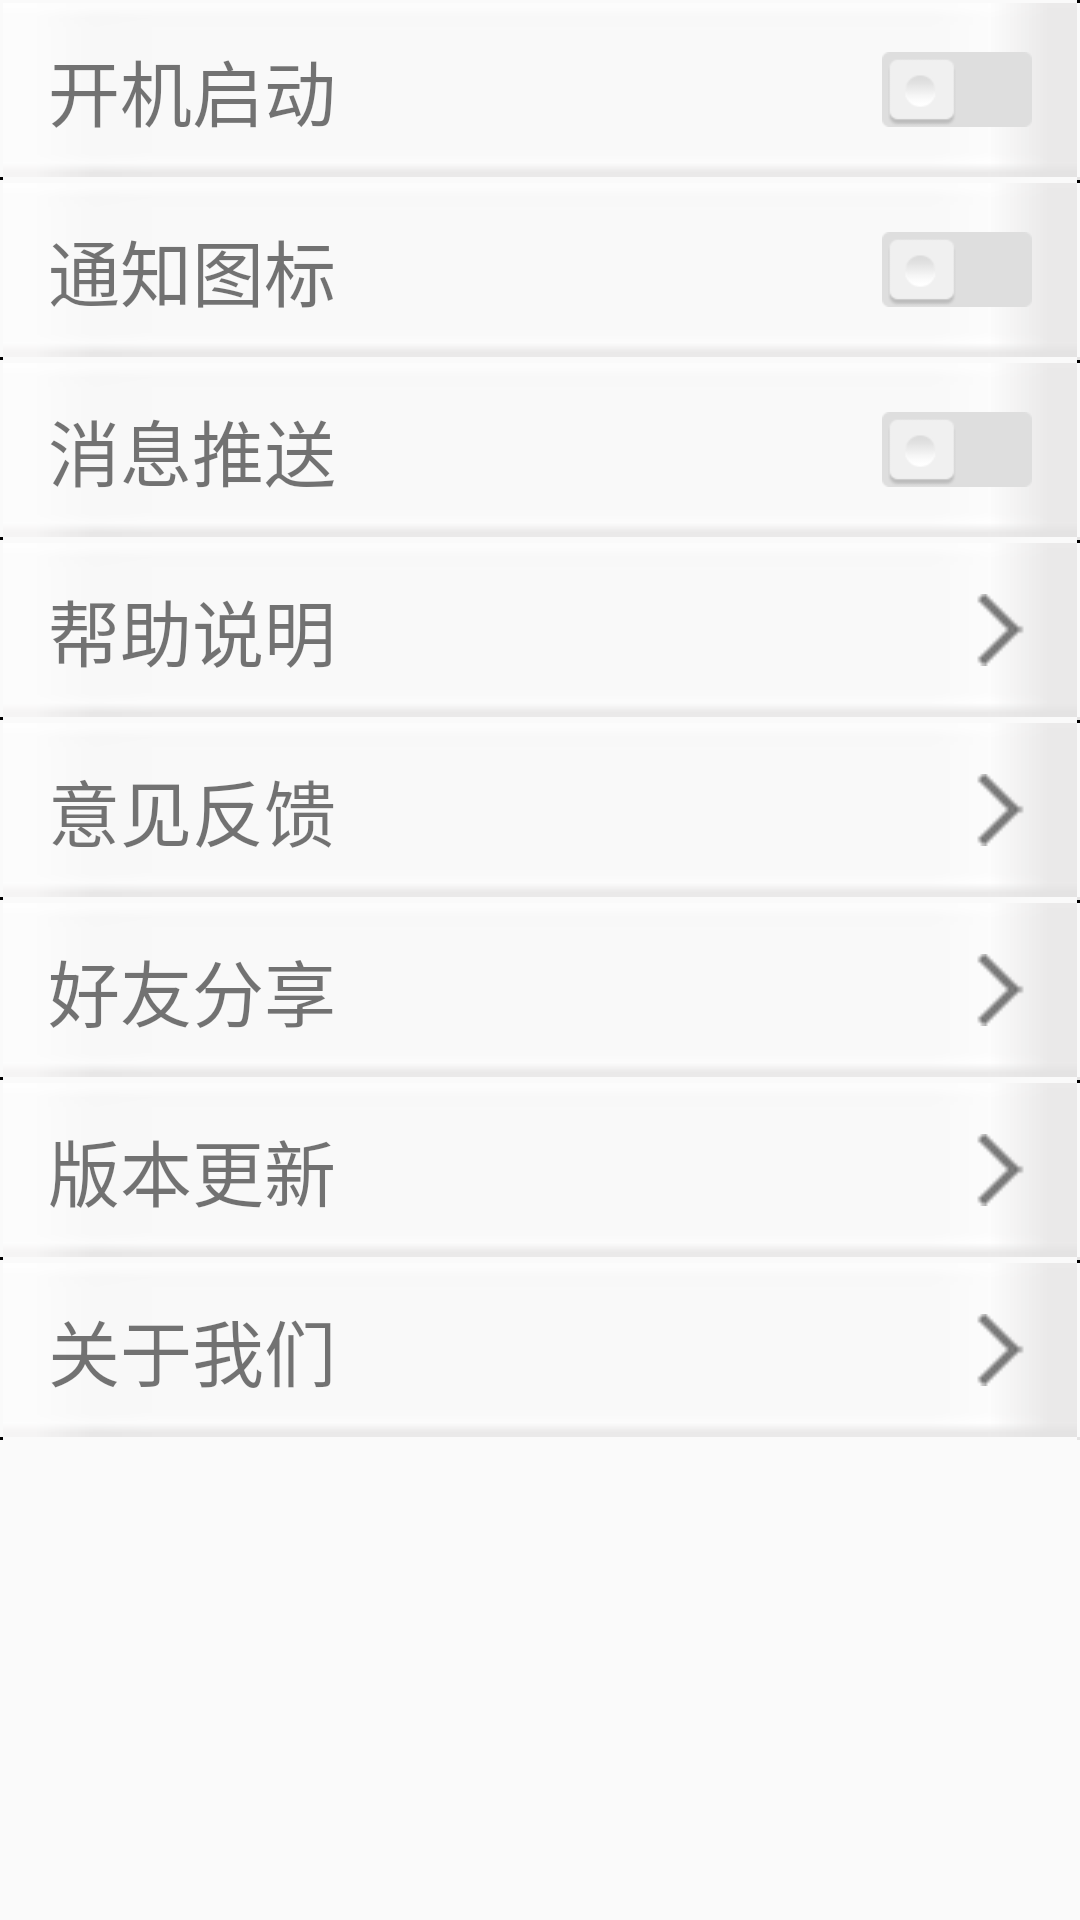

Reconstruct the res/layout file that produces this screen, plus the resources it refers to.
<!-- AndroidManifest.xml: application theme AppTheme -->
<!-- res/layout/activity_setting.xml -->
<?xml version="1.0" encoding="utf-8"?>
<LinearLayout xmlns:android="http://schemas.android.com/apk/res/android"
              android:id="@+id/activity_app_set"
              android:layout_width="match_parent"
              android:layout_height="match_parent">

    <ScrollView
        android:layout_width="match_parent"
        android:layout_height="match_parent"
        android:scrollbars="vertical">
        <LinearLayout
            android:layout_width="match_parent"
            android:layout_height="match_parent"
            android:orientation="vertical">
            <RelativeLayout
                style="@style/AppSetRelaStyle"
                >

                <TextView
                    android:id="@+id/txt_startingUp"
                    style="@style/AppSetTxtStyle"
                    android:text="@string/set_startingUp"/>

                <ToggleButton
                    android:id="@+id/img_startingUp"
                    style="@style/AppSetImgStyle1"/>
            </RelativeLayout>

            <RelativeLayout
                style="@style/AppSetRelaStyle">

                <TextView
                    android:id="@+id/txt_notifyIcon"
                    style="@style/AppSetTxtStyle"
                    android:text="@string/set_notifyIcon"/>

                <ToggleButton
                    android:id="@+id/img_notifyIcon"
                    style="@style/AppSetImgStyle1"/>
            </RelativeLayout>

            <RelativeLayout
                style="@style/AppSetRelaStyle">

                <TextView
                    android:id="@+id/txt_pushMessage"
                    style="@style/AppSetTxtStyle"
                    android:text="@string/set_pushMessage"/>

                <ToggleButton
                    android:id="@+id/img_pushMessage"
                    style="@style/AppSetImgStyle1"/>
            </RelativeLayout>

            <RelativeLayout
                android:id="@+id/rela_help"
                style="@style/AppSetRelaStyle">

                <TextView
                    android:id="@+id/txt_help"
                    style="@style/AppSetTxtStyle"
                    android:text="@string/set_help"/>

                <ImageView
                    style="@style/AppSetImgStyle2"/>
            </RelativeLayout>

            <RelativeLayout
                style="@style/AppSetRelaStyle">

                <TextView
                    android:id="@+id/txt_feedback"
                    style="@style/AppSetTxtStyle"
                    android:text="@string/set_feedback"/>

                <ImageView
                    style="@style/AppSetImgStyle2"/>
            </RelativeLayout>

            <RelativeLayout
                style="@style/AppSetRelaStyle">

                <TextView
                    android:id="@+id/txt_friendsShare"
                    style="@style/AppSetTxtStyle"
                    android:text="@string/set_friendsShare"/>

                <ImageView
                    style="@style/AppSetImgStyle2"/>
            </RelativeLayout>

            <RelativeLayout
                style="@style/AppSetRelaStyle">

                <TextView
                    android:id="@+id/txt_versionUpdate"
                    style="@style/AppSetTxtStyle"
                    android:text="@string/set_versionUpdate"/>

                <ImageView
                    style="@style/AppSetImgStyle2"/>
            </RelativeLayout>

            <RelativeLayout
                android:id="@+id/rela_about"
                style="@style/AppSetRelaStyle">

                <TextView
                    android:id="@+id/txt_about"
                    style="@style/AppSetTxtStyle"
                    android:text="@string/set_about"/>

                <ImageView
                    style="@style/AppSetImgStyle2"/>
            </RelativeLayout>


        </LinearLayout>
    </ScrollView>

</LinearLayout>
<!-- resources referenced by this layout -->
<resources>
  <string name="set_about">关于我们</string>
  <string name="set_feedback">意见反馈</string>
  <string name="set_friendsShare">好友分享</string>
  <string name="set_help">帮助说明</string>
  <string name="set_notifyIcon">通知图标</string>
  <string name="set_pushMessage">消息推送</string>
  <string name="set_startingUp">开机启动</string>
  <string name="set_versionUpdate">版本更新</string>
  <style name="AppSetImgStyle1">
          
          <item name="android:layout_width">@dimen/app_set_img_witch</item>
          <item name="android:layout_height">@dimen/app_set_img_height</item>
          <item name="android:layout_alignParentRight">true</item>
          <item name="android:layout_centerInParent">true</item>
          <item name="android:textOff" />
          <item name="android:textOn" />
          <item name="android:background">@drawable/appset_btn_drawble</item>
          
      </style>
  <style name="AppSetImgStyle2">
          
          <item name="android:layout_width">wrap_content</item>
          <item name="android:layout_height">@dimen/app_set_img_height</item>
          <item name="android:layout_alignParentRight">true</item>
          <item name="android:layout_centerInParent">true</item>
          <item name="android:src">@mipmap/ic_arrows_right</item>
      </style>
  <style name="AppSetRelaStyle">
          
          <item name="android:contentDescription">设置界面的每一条</item>
          <item name="android:layout_width">match_parent</item>
          <item name="android:layout_height">@dimen/setting_rela_height</item>
          <item name="android:gravity">center_vertical</item>
          <item name="android:clickable">true</item>
          <item name="android:background">@drawable/home_entry_item_normal</item>
          <item name="android:paddingLeft">@dimen/activity_horizontal_margin</item>
          <item name="android:paddingRight">@dimen/activity_horizontal_margin</item>
          <item name="android:onClick">onClickSetting</item>
          
      </style>
  <style name="AppSetTxtStyle">
          
          <item name="android:layout_width">wrap_content</item>
          <item name="android:layout_height">@dimen/app_set_txt_height</item>
          <item name="android:maxLines">@string/num_one</item>
          <item name="android:gravity">center_vertical</item>
          <item name="android:textSize">@dimen/app_set_txt_size</item>
          <item name="android:layout_alignParentLeft">true</item>
          <item name="android:layout_centerInParent">true</item>
      </style>
  <style name="AppTheme" parent="Theme.AppCompat.Light.DarkActionBar">
          
          <item name="colorPrimary">@color/colorPrimary</item>
          <item name="colorPrimaryDark">@color/colorPrimaryDark</item>
          <item name="colorAccent">@color/colorAccent</item>
      </style>
  <dimen name="app_set_img_witch">50dp</dimen>
  <dimen name="app_set_img_height">25dp</dimen>
  <!-- drawable appset_btn_drawble (drawable) -->
  <?xml version="1.0" encoding="utf-8"?>
  <selector xmlns:android="http://schemas.android.com/apk/res/android">
  
      <item android:drawable="@mipmap/check_switch_on" android:state_checked="true"></item>
      <item android:drawable="@mipmap/check_switch_off" android:state_checked="false"></item>
  
  </selector>
  <dimen name="setting_rela_height">60dp</dimen>
  <dimen name="activity_horizontal_margin">16dp</dimen>
  <dimen name="app_set_txt_height">50dp</dimen>
  <string name="num_one">1</string>
  <dimen name="app_set_txt_size">24sp</dimen>
  <color name="colorPrimary">#fd7d09</color>
  <color name="colorPrimaryDark">#fd6d09</color>
  <color name="colorAccent">#FF4081</color>
</resources>
